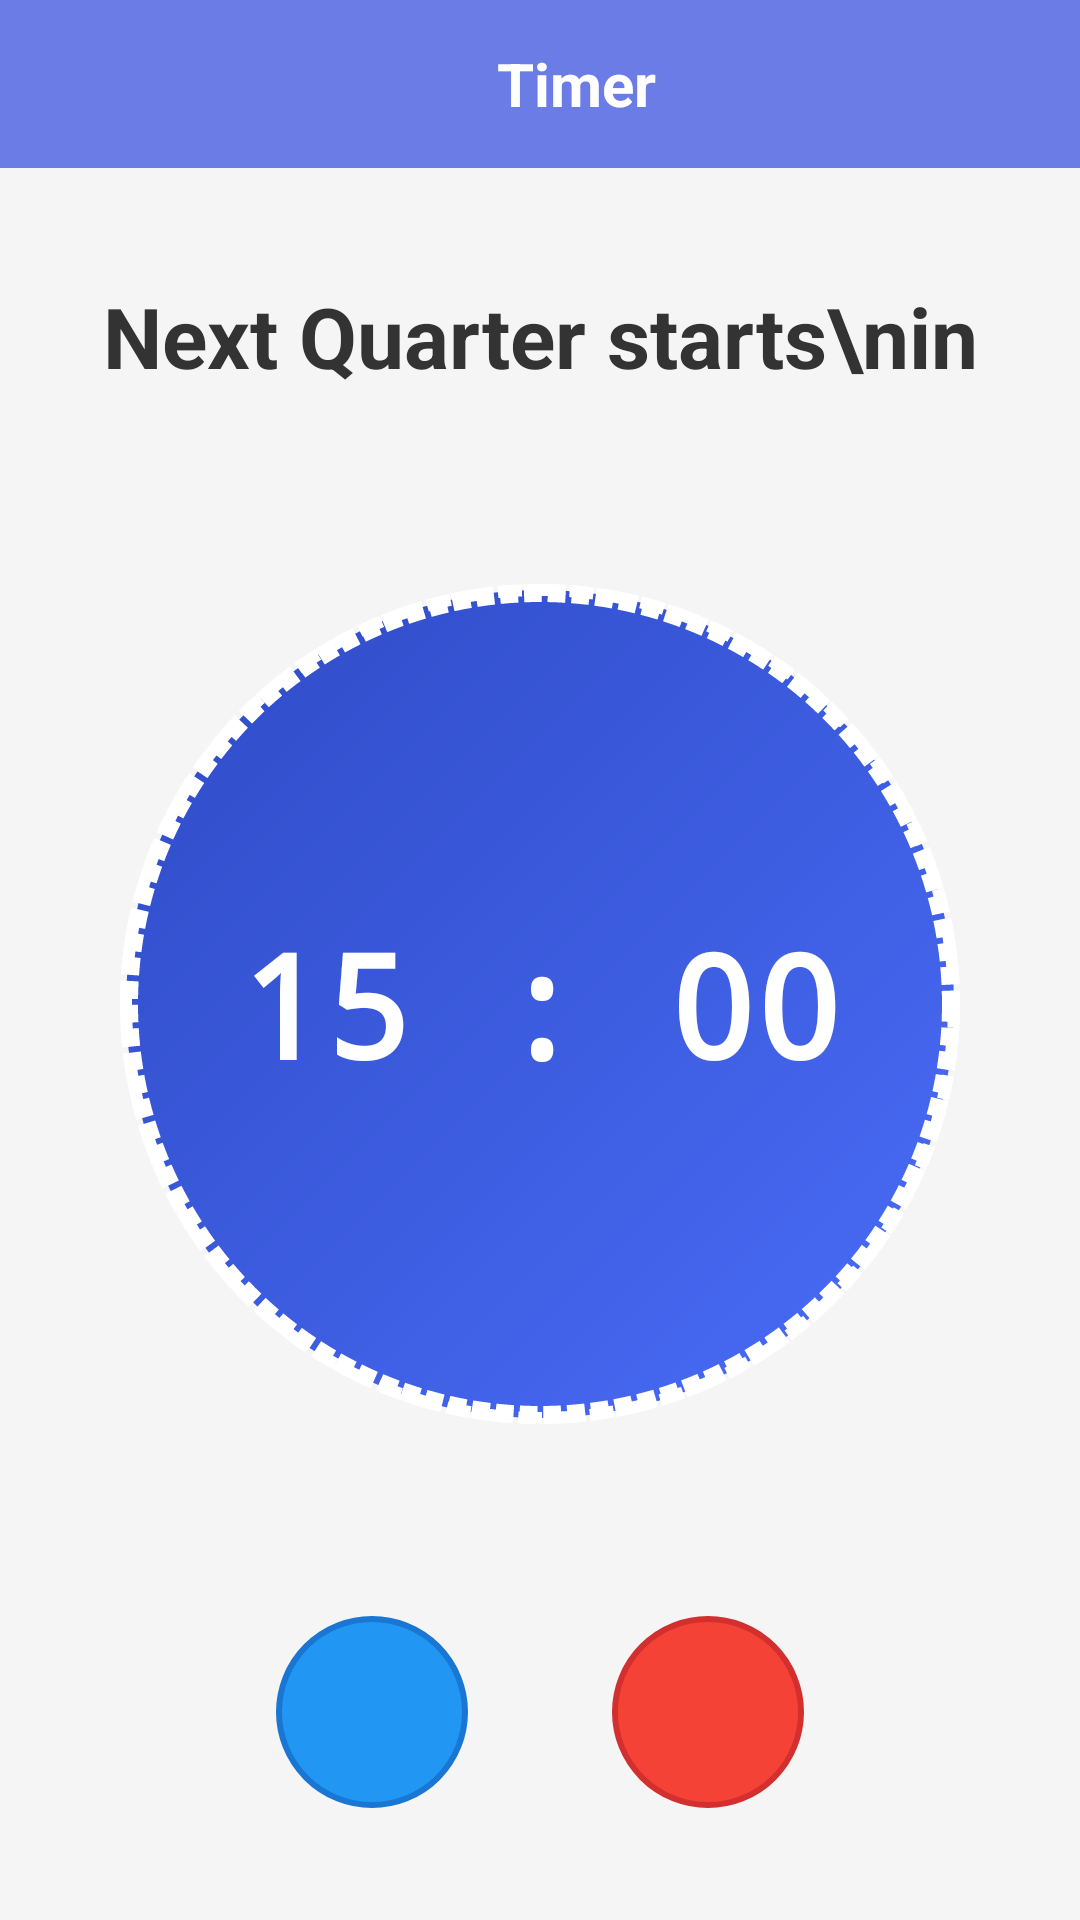

This screen was rendered from an Android layout file. Write that file and the resources it references.
<!-- AndroidManifest.xml: application theme Theme.LiveScoringUI -->
<!-- res/layout/activity_timer.xml -->
<?xml version="1.0" encoding="utf-8"?>
<LinearLayout xmlns:android="http://schemas.android.com/apk/res/android"
    android:layout_width="match_parent"
    android:layout_height="match_parent"
    android:orientation="vertical"
    android:background="#F5F5F5">

    
    <LinearLayout
        android:layout_width="match_parent"
        android:layout_height="56dp"
        android:background="#6C7CE7"
        android:orientation="horizontal"
        android:gravity="center_vertical"
        android:paddingStart="16dp"
        android:paddingEnd="16dp">

        <ImageView
            android:id="@+id/backArrowTimer"
            android:layout_width="24dp"
            android:layout_height="24dp"
            android:src="@drawable/ic_arrow_back"
            android:tint="@android:color/white"
            android:clickable="true"
            android:focusable="true" />

        <TextView
            android:layout_width="0dp"
            android:layout_height="wrap_content"
            android:layout_weight="1"
            android:text="Timer"
            android:textColor="@android:color/white"
            android:textSize="20sp"
            android:textStyle="bold"
            android:gravity="center" />

    </LinearLayout>

    
    <LinearLayout
        android:layout_width="match_parent"
        android:layout_height="match_parent"
        android:orientation="vertical"
        android:gravity="center"
        android:padding="32dp">

        
        <TextView
            android:layout_width="wrap_content"
            android:layout_height="wrap_content"
            android:text="Next Quarter starts\nin"
            android:textColor="#333333"
            android:textSize="28sp"
            android:textStyle="bold"
            android:gravity="center"
            android:lineSpacingExtra="8dp"
            android:layout_marginBottom="64dp" />

        
        <FrameLayout
            android:layout_width="280dp"
            android:layout_height="280dp"
            android:layout_gravity="center">

            
            <View
                android:layout_width="match_parent"
                android:layout_height="match_parent"
                android:background="@drawable/timer_circle_background" />

            
            <ProgressBar
                android:id="@+id/circularProgress"
                style="?android:attr/progressBarStyleHorizontal"
                android:layout_width="match_parent"
                android:layout_height="match_parent"
                android:progress="50"
                android:max="100"
                android:progressDrawable="@drawable/circular_progress_drawable"
                android:indeterminate="false" />

            
            <LinearLayout
                android:layout_width="wrap_content"
                android:layout_height="wrap_content"
                android:layout_gravity="center"
                android:orientation="horizontal"
                android:gravity="center">

                <TextView
                    android:id="@+id/timerMinutes"
                    android:layout_width="wrap_content"
                    android:layout_height="wrap_content"
                    android:text="15"
                    android:textColor="@android:color/white"
                    android:textSize="48sp"
                    android:textStyle="bold"
                    android:fontFamily="monospace" />

                <TextView
                    android:layout_width="wrap_content"
                    android:layout_height="wrap_content"
                    android:text=" : "
                    android:textColor="@android:color/white"
                    android:textSize="48sp"
                    android:textStyle="bold"
                    android:fontFamily="monospace" />

                <TextView
                    android:id="@+id/timerSeconds"
                    android:layout_width="wrap_content"
                    android:layout_height="wrap_content"
                    android:text="00"
                    android:textColor="@android:color/white"
                    android:textSize="48sp"
                    android:textStyle="bold"
                    android:fontFamily="monospace" />

            </LinearLayout>

        </FrameLayout>

        
        <LinearLayout
            android:layout_width="wrap_content"
            android:layout_height="wrap_content"
            android:orientation="horizontal"
            android:gravity="center"
            android:layout_marginTop="64dp">

            <ImageView
                android:id="@+id/playPauseButton"
                android:layout_width="64dp"
                android:layout_height="64dp"
                android:src="@drawable/ic_play"
                android:background="@drawable/circle_button_blue"
                android:padding="16dp"
                android:layout_marginEnd="24dp"
                android:clickable="true"
                android:focusable="true" />

            <ImageView
                android:id="@+id/stopTimerButton"
                android:layout_width="64dp"
                android:layout_height="64dp"
                android:src="@drawable/ic_stop"
                android:background="@drawable/circle_button_red"
                android:padding="16dp"
                android:layout_marginStart="24dp"
                android:clickable="true"
                android:focusable="true" />

        </LinearLayout>

    </LinearLayout>

</LinearLayout>
<!-- resources referenced by this layout -->
<resources>
  <!-- drawable circle_button_blue (drawable) -->
  <?xml version="1.0" encoding="utf-8"?>
  <shape xmlns:android="http://schemas.android.com/apk/res/android"
      android:shape="oval">
      <solid android:color="#2196F3" />
      <stroke
          android:width="2dp"
          android:color="#1976D2" />
  </shape>
  <!-- drawable circle_button_red (drawable) -->
  <?xml version="1.0" encoding="utf-8"?>
  <shape xmlns:android="http://schemas.android.com/apk/res/android"
      android:shape="oval">
      <solid android:color="#F44336" />
      <stroke
          android:width="2dp"
          android:color="#D32F2F" />
  </shape>
  <!-- drawable circular_progress_drawable (drawable) -->
  <?xml version="1.0" encoding="utf-8"?>
  <layer-list xmlns:android="http://schemas.android.com/apk/res/android">
      <item android:id="@android:id/background">
          <shape android:shape="oval">
              <solid android:color="@android:color/transparent" />
          </shape>
      </item>
      <item android:id="@android:id/progress">
          <shape android:shape="oval">
              <stroke
                  android:width="6dp"
                  android:color="#FFFFFF"
                  android:dashWidth="6dp"
                  android:dashGap="2dp" />
          </shape>
      </item>
  </layer-list>
  <!-- drawable ic_stop (drawable) -->
  <?xml version="1.0" encoding="utf-8"?>
  <vector xmlns:android="http://schemas.android.com/apk/res/android"
      android:width="24dp"
      android:height="24dp"
      android:viewportWidth="24"
      android:viewportHeight="24">
      <path
          android:fillColor="#F44336"
          android:pathData="M6,6h12v12H6z"/>
  </vector>
  <!-- drawable timer_circle_background (drawable) -->
  <?xml version="1.0" encoding="utf-8"?>
  <shape xmlns:android="http://schemas.android.com/apk/res/android"
      android:shape="oval">
      <gradient
          android:startColor="#4A6CF7"
          android:endColor="#2E4BC6"
          android:angle="135" />
      <stroke
          android:width="4dp"
          android:color="#FFFFFF"
          android:dashWidth="8dp"
          android:dashGap="4dp" />
  </shape>
  <style name="Theme.LiveScoringUI" parent="Base.Theme.LiveScoringUI" />
  <style name="Base.Theme.LiveScoringUI" parent="Theme.Material3.DayNight.NoActionBar">
          
          
      </style>
</resources>
